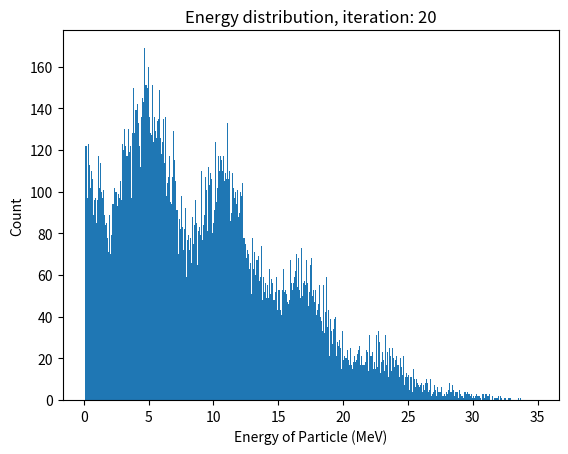

Here is the Python script that generated this plot:
import numpy as np
import matplotlib.pyplot as plt
import os

num_particles = 100000
E0 = 28.8
stdv = 2
particles = np.random.normal(loc=E0, scale=2, size=num_particles)

plt.hist(particles, bins=1000)
plt.title(f'Initial distribution of {num_particles} particles centered at {E0}MeV')
plt.xlabel("Energy of Particle (MeV)")
plt.ylabel("Count")
plt.savefig('initial_distribution')

def simulate_single_passage(particles, dE, Ethresh = 0.1):
    
    # fraction F of particles lose energy dE
    F = dE/E0 # some relationship for F 
    
    # random particles get chosen to lose dE energy
    rand_indices = np.random.choice(len(particles), int(num_particles*F), replace=False)
    particles[rand_indices] -= dE
    
    particles = particles[particles>Ethresh]
    return particles

def plot_energy_distribution(particles, it, dE, total_it):
    plt.clf()
    plt.hist(particles, bins=1000)
    plt.title(f'Energy distribution, iteration: {it}')
    plt.xlabel("Energy of Particle (MeV)")
    plt.ylabel("Count")
    name = f'energy_loss_{total_it}iterations_dE{dE}'
    if not os.path.exists(name):
        os.makedirs(name)
    plt.savefig(f'{name}/it{it}.png')


# simulate N passings
dE = 6
total_it = 20
for it in range(1,total_it+1):
    print(f'iteration: {it}')
    particles = simulate_single_passage(particles, dE) 
    plot_energy_distribution(particles, it, dE, total_it)
